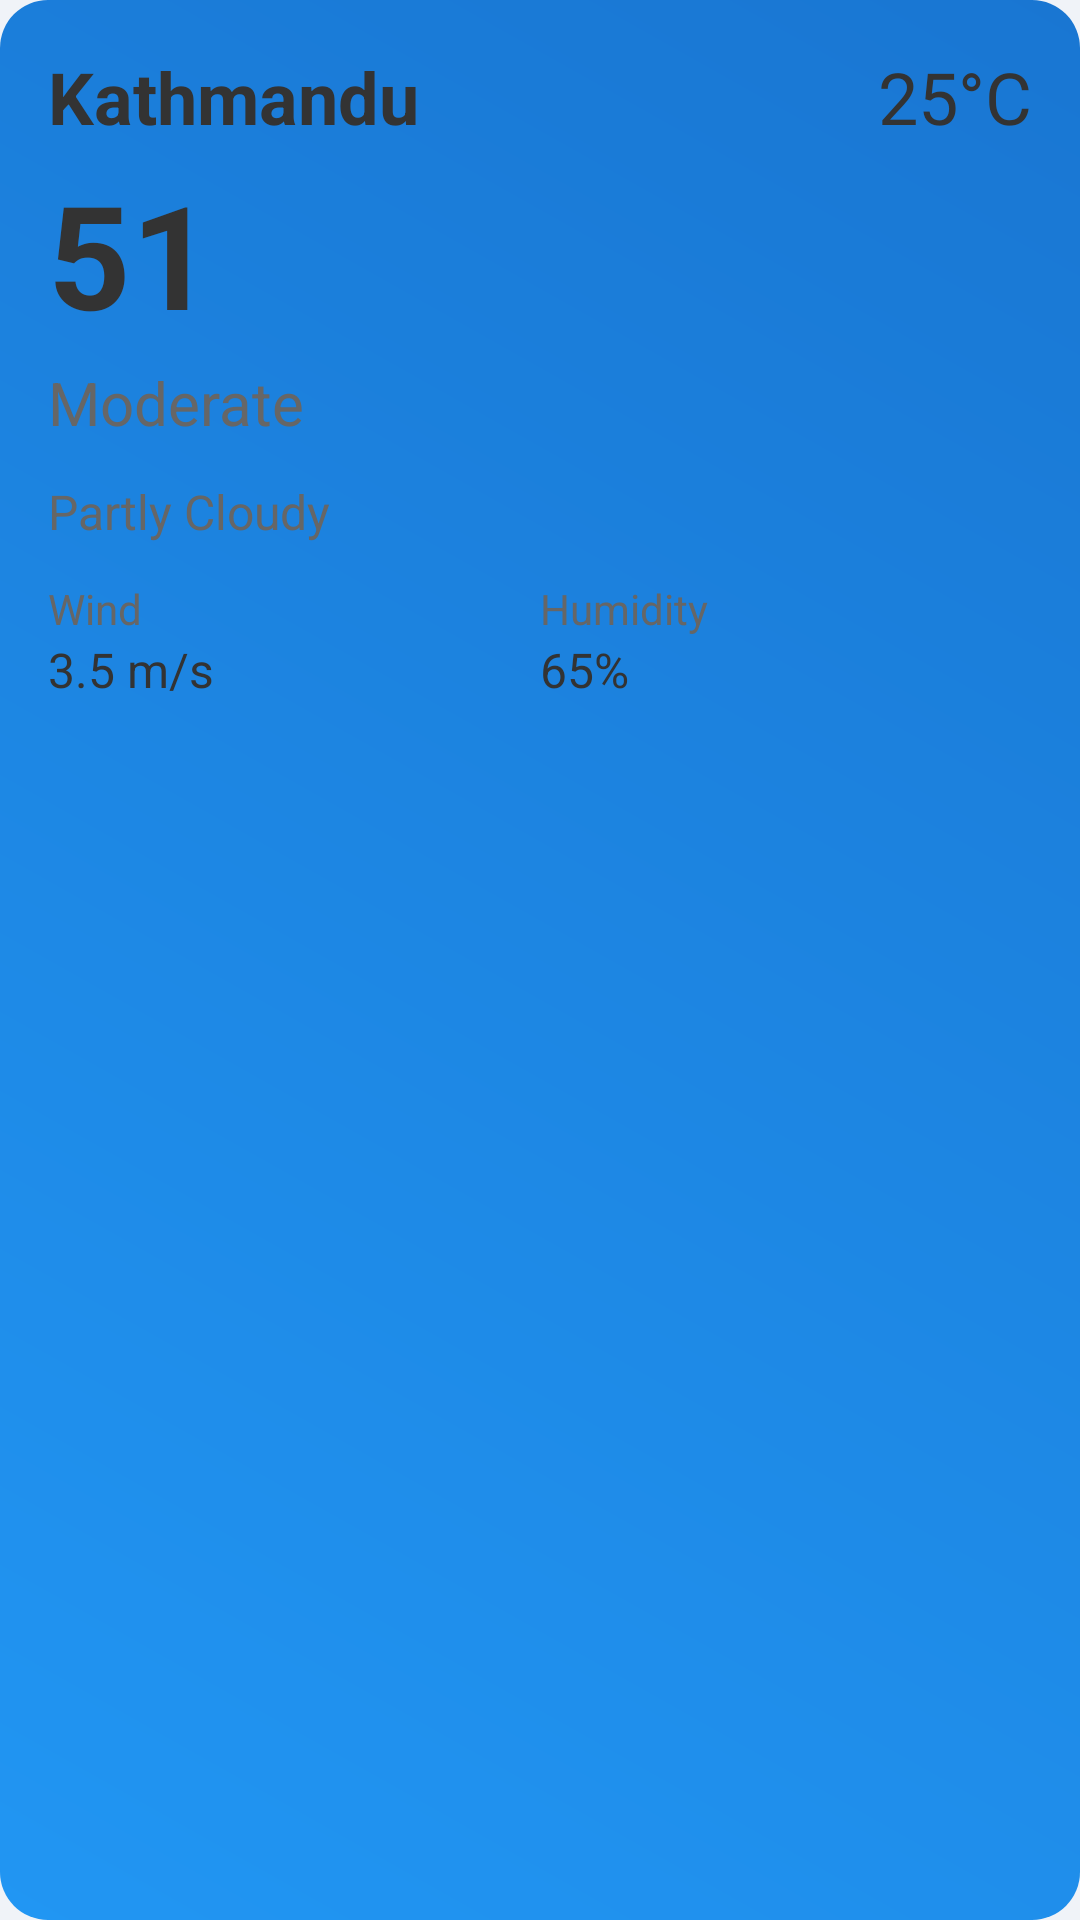

Write the Android layout XML for this screen, with the resource values it uses.
<!-- AndroidManifest.xml: application theme Theme.NepalWeatherWidget -->
<!-- res/layout/widget_layout_medium.xml -->
<?xml version="1.0" encoding="utf-8"?>
<LinearLayout xmlns:android="http://schemas.android.com/apk/res/android"
    android:id="@+id/widget_container"
    android:layout_width="match_parent"
    android:layout_height="match_parent"
    android:orientation="vertical"
    android:padding="16dp"
    android:background="@drawable/widget_background">

    
    <LinearLayout
        android:layout_width="match_parent"
        android:layout_height="wrap_content"
        android:orientation="horizontal"
        android:layout_marginBottom="4dp">

        
        <TextView
            android:id="@+id/location"
            android:layout_width="0dp"
            android:layout_height="wrap_content"
            android:layout_weight="1"
            android:textColor="#333333"
            android:textSize="24sp"
            android:textStyle="bold"
            android:text="Kathmandu" />

        
        <TextView
            android:id="@+id/temperature"
            android:layout_width="wrap_content"
            android:layout_height="wrap_content"
            android:textColor="#333333"
            android:textSize="24sp"
            android:text="25°C" />
    </LinearLayout>

    
    <LinearLayout
        android:layout_width="match_parent"
        android:layout_height="wrap_content"
        android:orientation="vertical"
        android:layout_marginBottom="12dp">

        
        <TextView
            android:id="@+id/aqi_value"
            android:layout_width="wrap_content"
            android:layout_height="wrap_content"
            android:textColor="#333333"
            android:textSize="48sp"
            android:textStyle="bold"
            android:text="51" />

        
        <TextView
            android:id="@+id/aqi_description"
            android:layout_width="wrap_content"
            android:layout_height="wrap_content"
            android:layout_marginTop="4dp"
            android:textColor="#666666"
            android:textSize="20sp"
            android:text="Moderate" />
    </LinearLayout>

    
    <TextView
        android:id="@+id/weather_description"
        android:layout_width="wrap_content"
        android:layout_height="wrap_content"
        android:layout_marginBottom="12dp"
        android:textColor="#666666"
        android:textSize="16sp"
        android:text="Partly Cloudy" />

    
    <LinearLayout
        android:layout_width="match_parent"
        android:layout_height="wrap_content"
        android:orientation="horizontal">

        
        <LinearLayout
            android:layout_width="0dp"
            android:layout_height="wrap_content"
            android:layout_weight="1"
            android:orientation="vertical">

            <TextView
                android:layout_width="wrap_content"
                android:layout_height="wrap_content"
                android:textColor="#666666"
                android:textSize="14sp"
                android:text="Wind" />

            <TextView
                android:id="@+id/wind_speed"
                android:layout_width="wrap_content"
                android:layout_height="wrap_content"
                android:textColor="#333333"
                android:textSize="16sp"
                android:text="3.5 m/s" />
        </LinearLayout>

        
        <LinearLayout
            android:layout_width="0dp"
            android:layout_height="wrap_content"
            android:layout_weight="1"
            android:orientation="vertical">

            <TextView
                android:layout_width="wrap_content"
                android:layout_height="wrap_content"
                android:textColor="#666666"
                android:textSize="14sp"
                android:text="Humidity" />

            <TextView
                android:id="@+id/humidity"
                android:layout_width="wrap_content"
                android:layout_height="wrap_content"
                android:textColor="#333333"
                android:textSize="16sp"
                android:text="65%" />
        </LinearLayout>
    </LinearLayout>

</LinearLayout>
<!-- resources referenced by this layout -->
<resources>
  <!-- drawable widget_background (drawable) -->
  <?xml version="1.0" encoding="utf-8"?>
  <shape xmlns:android="http://schemas.android.com/apk/res/android">
      <gradient
          android:startColor="#2196F3"
          android:endColor="#1976D2"
          android:angle="45" />
      <corners android:radius="16dp" />
  </shape>
  <color name="primary">#2196F3</color>
  <color name="primary_variant">#3546CC</color>
  <color name="on_primary">#FFFFFF</color>
  <color name="secondary">#FFAB2E</color>
  <color name="secondary_variant">#FF9100</color>
  <color name="on_secondary">#000000</color>
  <color name="background">#F0F3F8</color>
  <color name="on_background">#333333</color>
  <color name="surface">#FFFFFF</color>
  <color name="on_surface">#333333</color>
  <style name="TextAppearance.App.Headline2" parent="TextAppearance.MaterialComponents.Headline2">
          <item name="fontFamily">sans-serif-light</item>
          <item name="android:fontFamily">sans-serif-light</item>
          <item name="android:textSize">60sp</item>
          <item name="android:textColor">@color/text_primary</item>
      </style>
  <style name="TextAppearance.App.Headline3" parent="TextAppearance.MaterialComponents.Headline3">
          <item name="fontFamily">sans-serif</item>
          <item name="android:fontFamily">sans-serif</item>
          <item name="android:textSize">48sp</item>
          <item name="android:textColor">@color/text_primary</item>
      </style>
  <style name="TextAppearance.App.Headline4" parent="TextAppearance.MaterialComponents.Headline4">
          <item name="fontFamily">sans-serif</item>
          <item name="android:fontFamily">sans-serif</item>
          <item name="android:textSize">34sp</item>
          <item name="android:textColor">@color/text_primary</item>
      </style>
  <style name="TextAppearance.App.Body1" parent="TextAppearance.MaterialComponents.Body1">
          <item name="fontFamily">sans-serif</item>
          <item name="android:fontFamily">sans-serif</item>
          <item name="android:textSize">16sp</item>
          <item name="android:textColor">@color/text_primary</item>
      </style>
  <style name="TextAppearance.App.Body2" parent="TextAppearance.MaterialComponents.Body2">
          <item name="fontFamily">sans-serif</item>
          <item name="android:fontFamily">sans-serif</item>
          <item name="android:textSize">14sp</item>
          <item name="android:textColor">@color/text_secondary</item>
      </style>
  <style name="TextAppearance.App.Caption" parent="TextAppearance.MaterialComponents.Caption">
          <item name="fontFamily">sans-serif</item>
          <item name="android:fontFamily">sans-serif</item>
          <item name="android:textSize">12sp</item>
          <item name="android:textColor">@color/text_tertiary</item>
      </style>
  <style name="TextAppearance.App.Button" parent="TextAppearance.MaterialComponents.Button">
          <item name="fontFamily">sans-serif-medium</item>
          <item name="android:fontFamily">sans-serif-medium</item>
          <item name="android:textSize">14sp</item>
          <item name="android:textAllCaps">false</item>
      </style>
  <style name="ShapeAppearance.App.SmallComponent" parent="ShapeAppearance.MaterialComponents.SmallComponent">
          <item name="cornerFamily">rounded</item>
          <item name="cornerSize">12dp</item>
      </style>
  <style name="ShapeAppearance.App.MediumComponent" parent="ShapeAppearance.MaterialComponents.MediumComponent">
          <item name="cornerFamily">rounded</item>
          <item name="cornerSize">16dp</item>
      </style>
  <style name="ShapeAppearance.App.LargeComponent" parent="ShapeAppearance.MaterialComponents.LargeComponent">
          <item name="cornerFamily">rounded</item>
          <item name="cornerSize">24dp</item>
      </style>
  <color name="text_primary">#333333</color>
  <color name="text_secondary">#666666</color>
  <color name="text_tertiary">#888888</color>
</resources>
